Photos from the image-classification dataset "keras_recycling_model" in the GitHub repository seo2730/keras_recycling_model. Its 2 classes are: can, plastic.

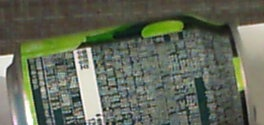
Label: can

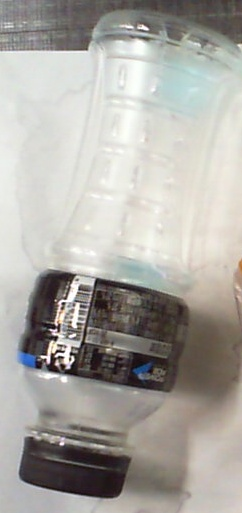
Label: plastic

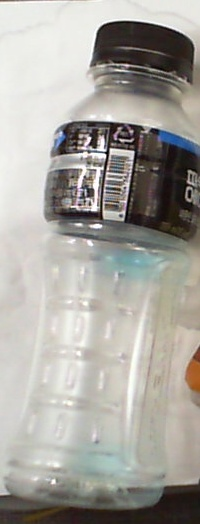
Label: plastic

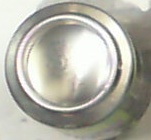
Label: can

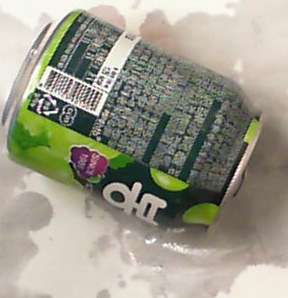
Label: can

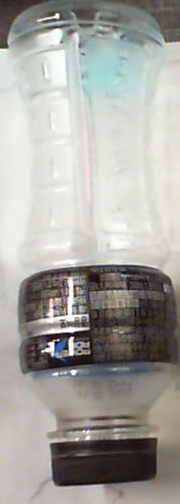
Label: plastic
